Photos from the image-classification dataset "processed" in the GitHub repository Kavya1245/RecycleVision. Its 6 classes are: cardboard, glass, metal, paper, plastic, trash.

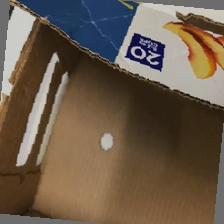
Label: cardboard

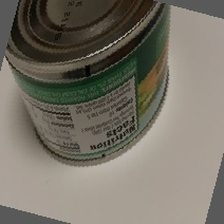
Label: metal

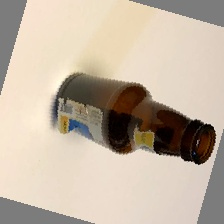
Label: glass

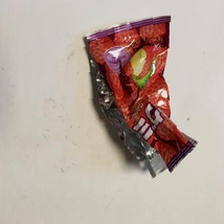
Label: plastic

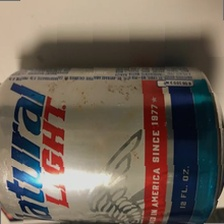
Label: metal

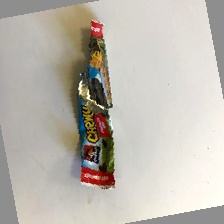
Label: trash
